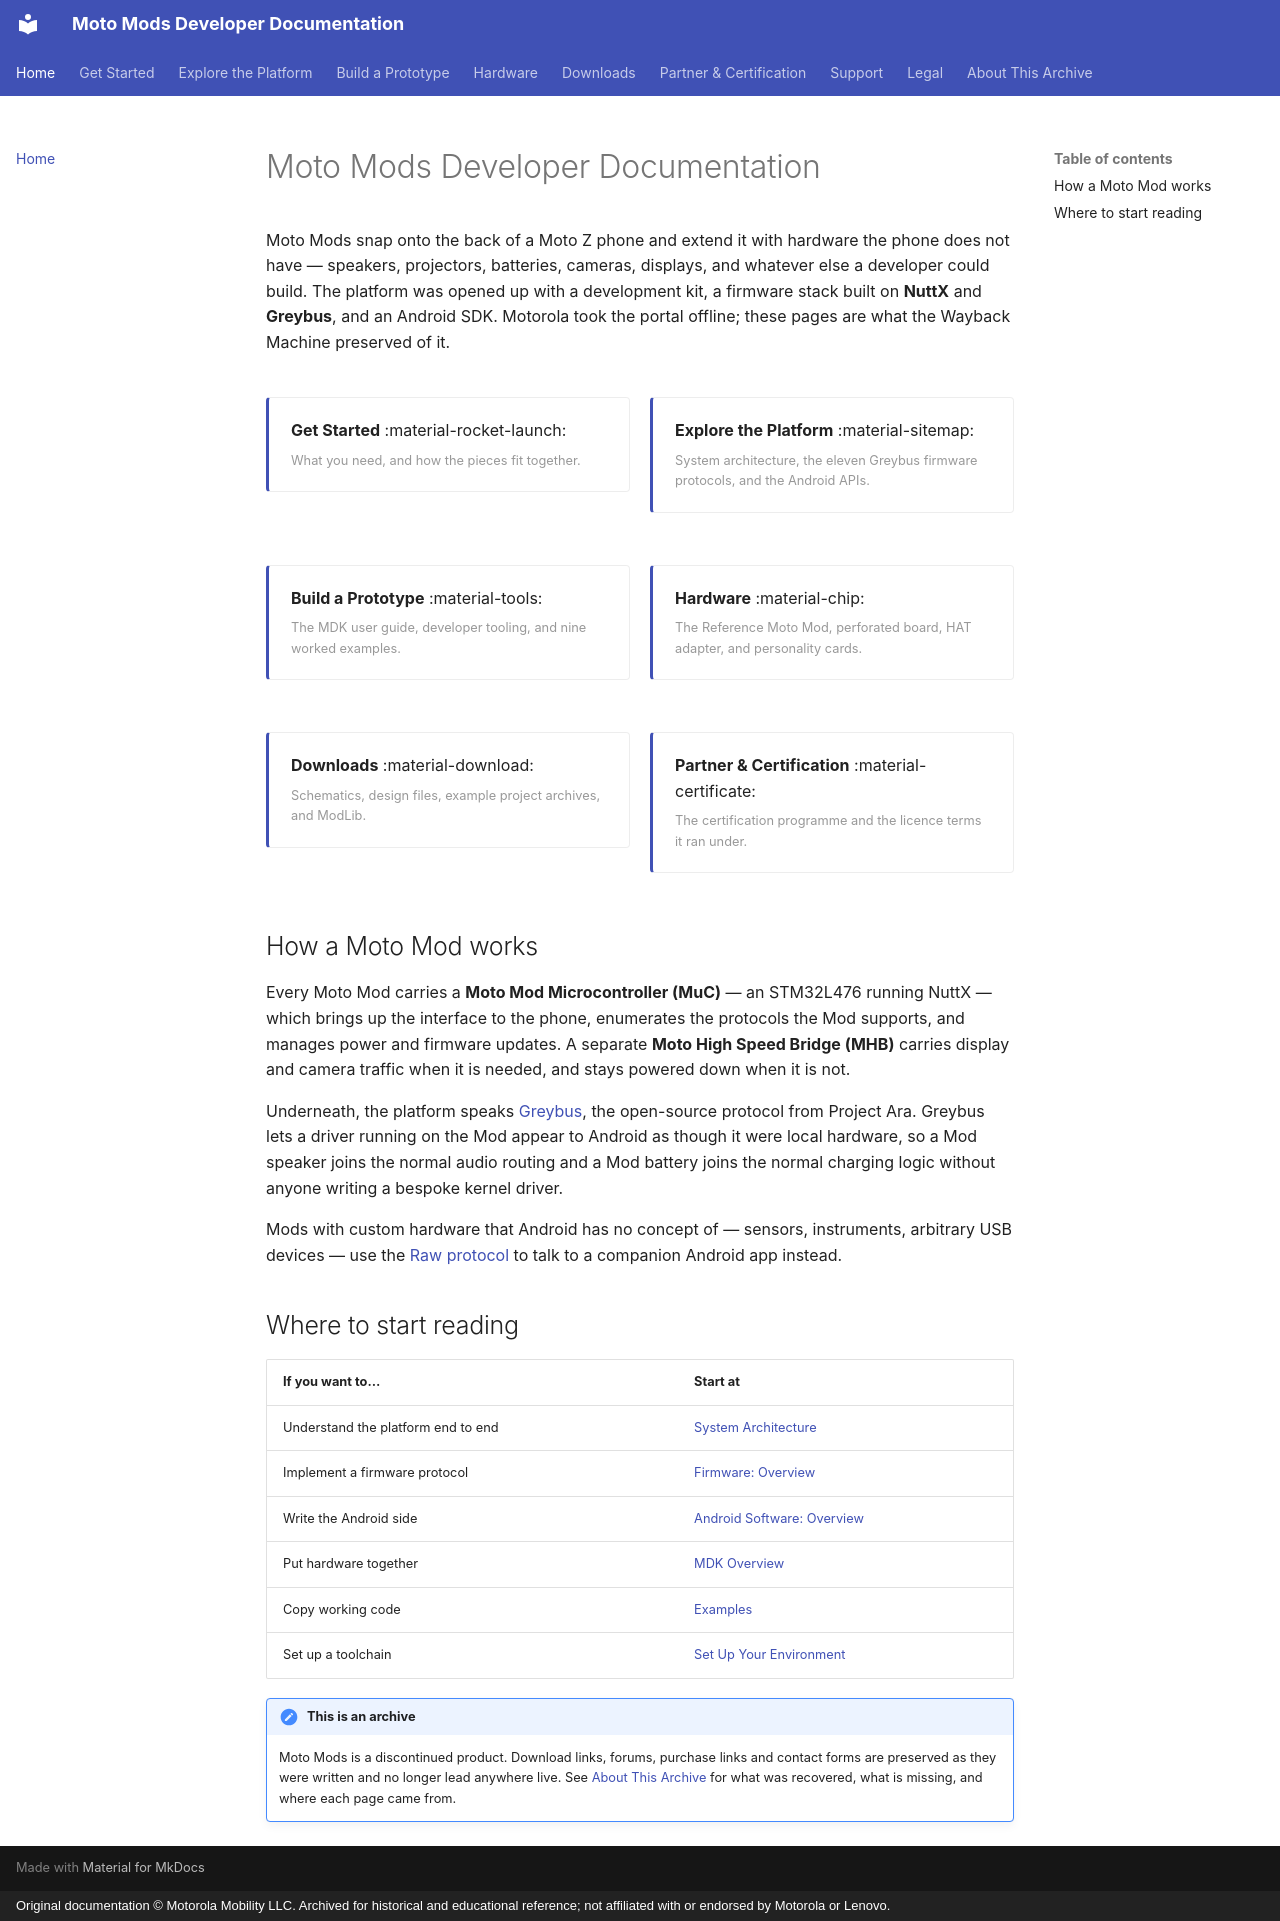

repository: jksim/MotoMods-Developer-Docs · page: index.html · generator: mkdocs · copyright: Original documentation © Motorola Mobility LLC. Archived for historical and educational reference; not affiliated with or endorsed by Motorola or Lenovo.

---
title: "Moto Mods Developer Documentation"
---

# Moto Mods Developer Documentation

Moto Mods snap onto the back of a Moto Z phone and extend it with hardware the
phone does not have — speakers, projectors, batteries, cameras, displays, and
whatever else a developer could build. The platform was opened up with a
development kit, a firmware stack built on **NuttX** and **Greybus**, and an
Android SDK. Motorola took the portal offline; these pages are what the Wayback
Machine preserved of it.

<div class="mm-home-grid" markdown>

[**Get Started** :material-rocket-launch:<br><small>What you need, and how the pieces fit together.</small>](get-started.md){ .mm-home-card }

[**Explore the Platform** :material-sitemap:<br><small>System architecture, the eleven Greybus firmware protocols, and the Android APIs.</small>](explore/index.md){ .mm-home-card }

[**Build a Prototype** :material-tools:<br><small>The MDK user guide, developer tooling, and nine worked examples.</small>](build/index.md){ .mm-home-card }

[**Hardware** :material-chip:<br><small>The Reference Moto Mod, perforated board, HAT adapter, and personality cards.</small>](hardware/index.md){ .mm-home-card }

[**Downloads** :material-download:<br><small>Schematics, design files, example project archives, and ModLib.</small>](downloads.md){ .mm-home-card }

[**Partner & Certification** :material-certificate:<br><small>The certification programme and the licence terms it ran under.</small>](partner/index.md){ .mm-home-card }

</div>

## How a Moto Mod works

Every Moto Mod carries a **Moto Mod Microcontroller (MuC)** — an STM32L476
running NuttX — which brings up the interface to the phone, enumerates the
protocols the Mod supports, and manages power and firmware updates. A separate
**Moto High Speed Bridge (MHB)** carries display and camera traffic when it is
needed, and stays powered down when it is not.

Underneath, the platform speaks [Greybus](explore/system-architecture.md), the
open-source protocol from Project Ara. Greybus lets a driver running on the Mod
appear to Android as though it were local hardware, so a Mod speaker joins the
normal audio routing and a Mod battery joins the normal charging logic without
anyone writing a bespoke kernel driver.

Mods with custom hardware that Android has no concept of — sensors, instruments,
arbitrary USB devices — use the [Raw protocol](explore/software/mod-raw-devices.md)
to talk to a companion Android app instead.

## Where to start reading

| If you want to… | Start at |
| --- | --- |
| Understand the platform end to end | [System Architecture](explore/system-architecture.md) |
| Implement a firmware protocol | [Firmware: Overview](explore/firmware/index.md) |
| Write the Android side | [Android Software: Overview](explore/software/index.md) |
| Put hardware together | [MDK Overview](build/mdk-user-guide/index.md) |
| Copy working code | [Examples](build/examples/index.md) |
| Set up a toolchain | [Set Up Your Environment](build/tools/setup-environment.md) |

!!! note "This is an archive"
    Moto Mods is a discontinued product. Download links, forums, purchase
    links and contact forms are preserved as they were written and no longer
    lead anywhere live. See [About This Archive](about.md) for what was
    recovered, what is missing, and where each page came from.
